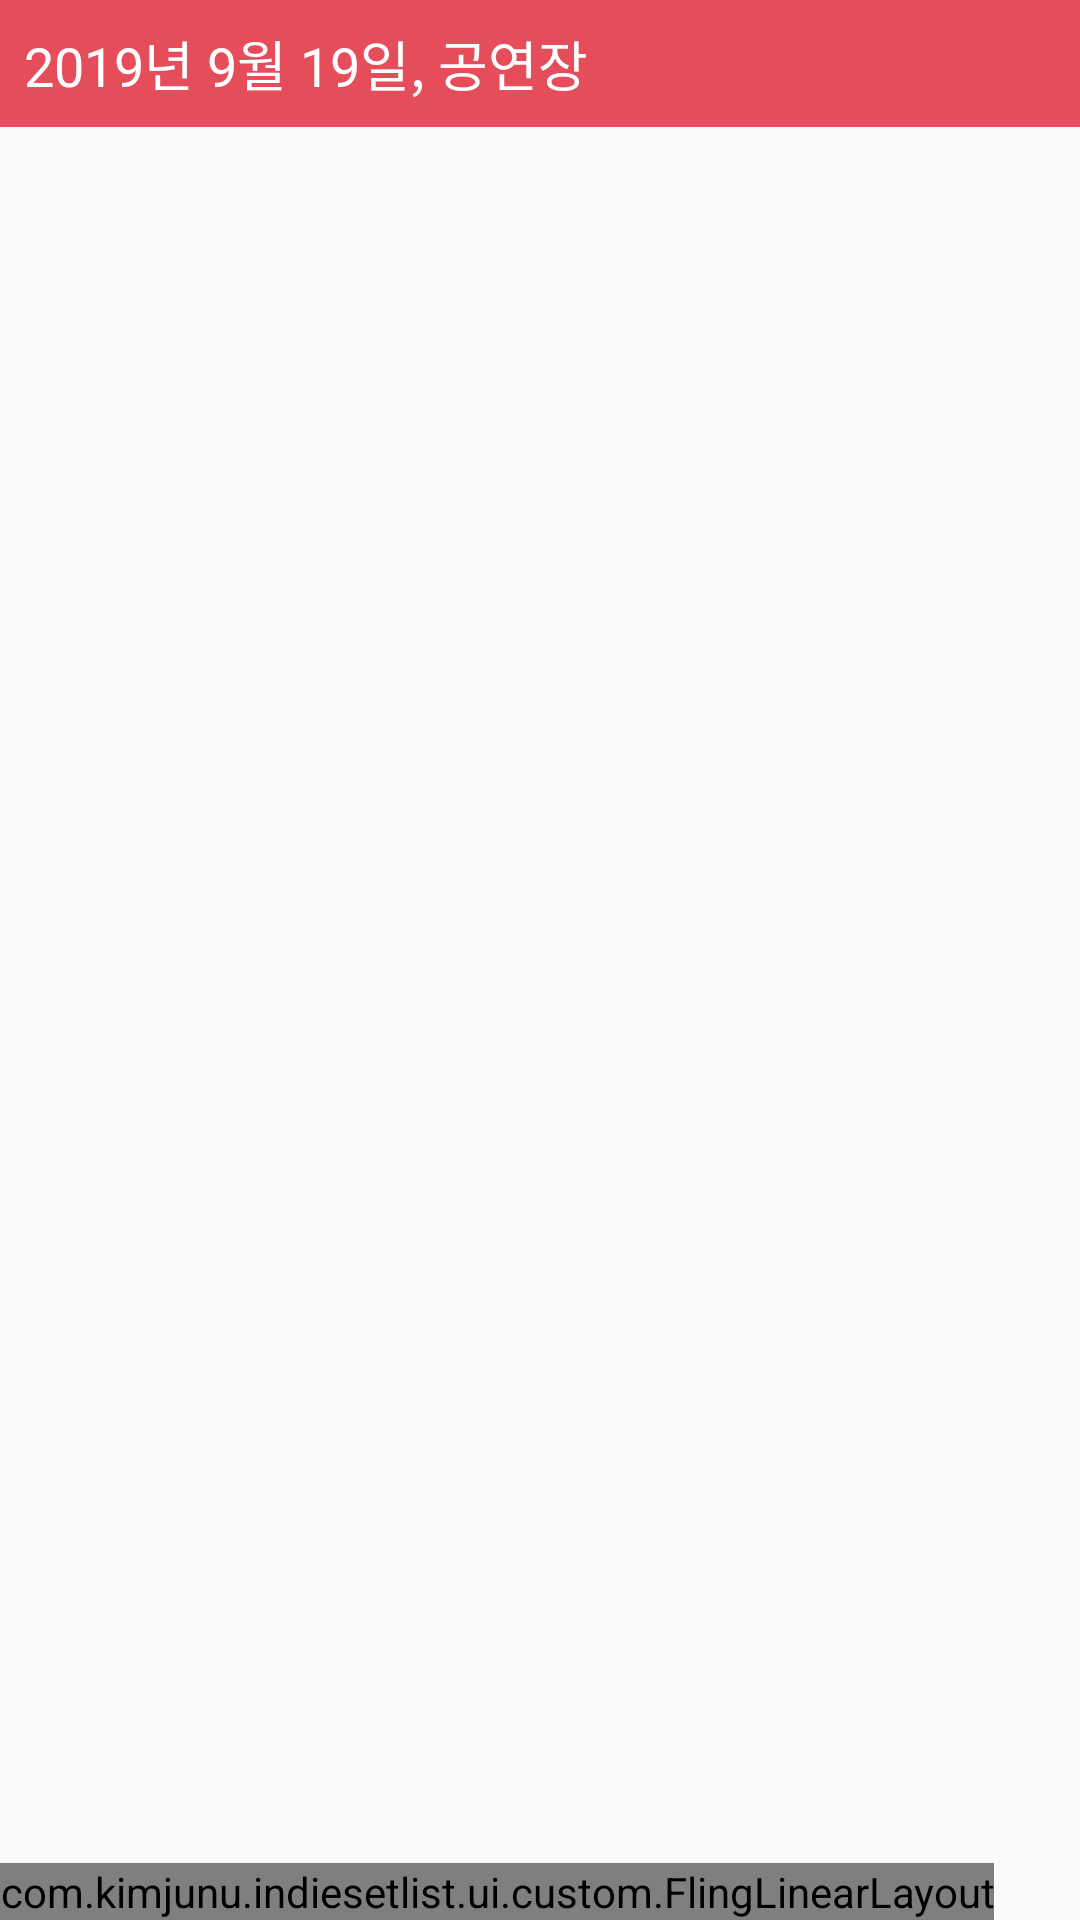

Here is an Android app screen rendered from its layout file. Give the layout XML and the strings, colors and styles it references.
<!-- AndroidManifest.xml: application theme AppTheme -->
<!-- res/layout/activity_event.xml -->
<?xml version="1.0" encoding="utf-8"?>
<FrameLayout xmlns:android="http://schemas.android.com/apk/res/android"
    xmlns:tools="http://schemas.android.com/tools"
    android:layout_width="match_parent"
    android:layout_height="match_parent"
    tools:context=".PerformListActivity">

    <LinearLayout
        android:id="@+id/layoutPerformList"
        android:layout_width="match_parent"
        android:layout_height="match_parent"
        android:layout_weight="1"
        android:orientation="vertical">

        <TextView
            android:id="@+id/tvTitle"
            style="@style/TitleText"
            android:layout_width="match_parent"
            android:layout_height="wrap_content"
            android:padding="@dimen/view_margin"
            android:text="2019년 9월 19일, 공연장" />

        <androidx.recyclerview.widget.RecyclerView
            android:id="@+id/rvPerform"
            android:layout_width="match_parent"
            android:layout_height="match_parent">

        </androidx.recyclerview.widget.RecyclerView>
    </LinearLayout>

    <com.kimjunu.indiesetlist.ui.custom.FlingLinearLayout
        android:id="@+id/layoutVideo"
        android:layout_width="wrap_content"
        android:layout_height="wrap_content"
        android:layout_gravity="bottom"
        android:background="@android:color/black"
        android:orientation="vertical">

        <ImageView
            android:id="@+id/ivClose"
            android:layout_width="@dimen/fab_size"
            android:layout_height="@dimen/fab_size"
            android:layout_gravity="right"
            android:src="@drawable/ic_close_black_24dp"
            android:tint="@android:color/white" />

        <com.google.android.youtube.player.YouTubePlayerView
            android:id="@+id/youTubePlayerView"
            android:layout_width="match_parent"
            android:layout_height="wrap_content" />

        
        
        
        
        

    </com.kimjunu.indiesetlist.ui.custom.FlingLinearLayout>

</FrameLayout>
<!-- resources referenced by this layout -->
<resources>
  <dimen name="fab_size">48dp</dimen>
  <dimen name="view_margin">8dp</dimen>
  <style name="TitleText" parent="TextAppearance.AppCompat.Medium">
          <item name="android:background">@color/colorPrimary</item>
          <item name="android:textColor">@android:color/white</item>
      </style>
  <style name="AppTheme" parent="Theme.AppCompat.Light.NoActionBar">
          
          <item name="colorPrimary">@color/colorPrimary</item>
          <item name="colorPrimaryDark">@color/colorPrimaryDark</item>
          <item name="colorAccent">@color/colorAccent</item>
      </style>
  <color name="colorPrimary">#e54d5a</color>
  <color name="colorPrimaryDark">#A32735</color>
  <color name="colorAccent">#fb7d64</color>
</resources>
